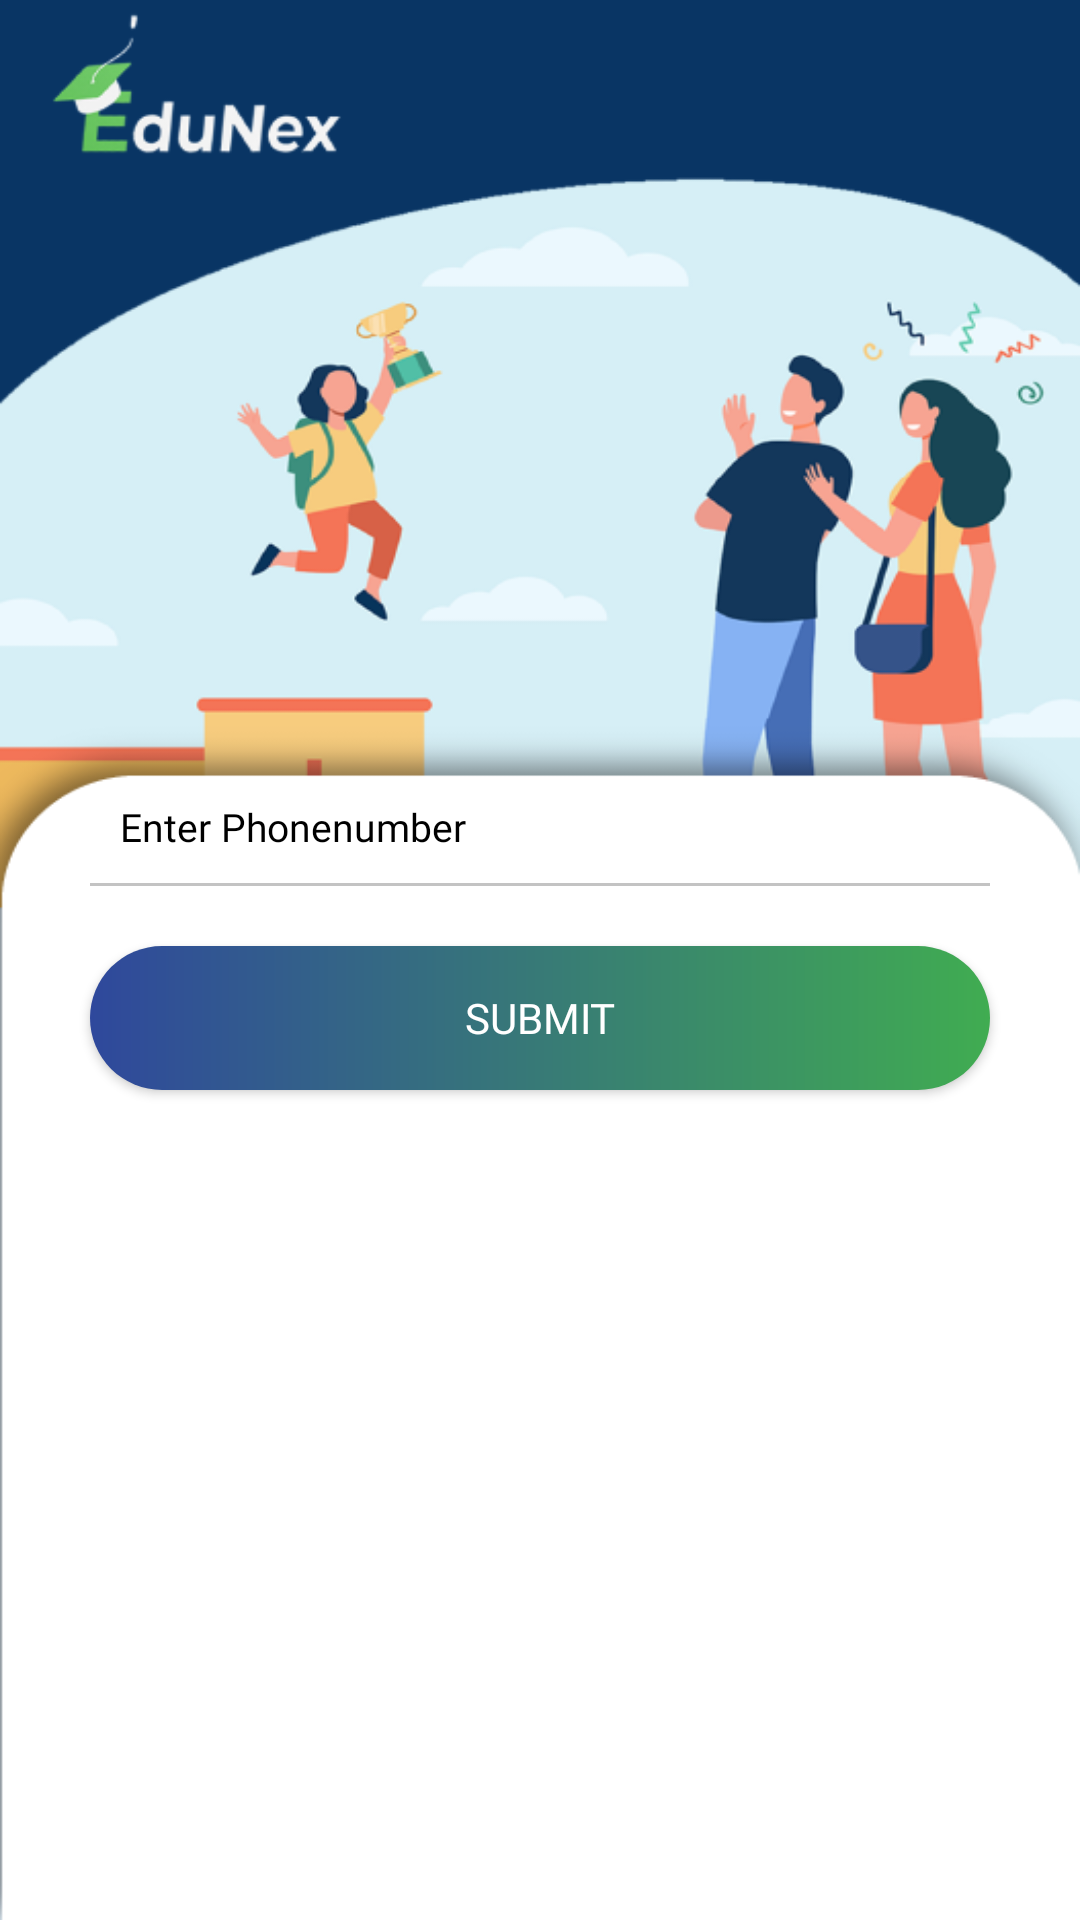

The Android layout XML behind this screen, and the referenced resources:
<!-- AndroidManifest.xml: application theme AppTheme -->
<!-- res/layout/activity_forgot.xml -->
<?xml version="1.0" encoding="utf-8"?>
<RelativeLayout xmlns:android="http://schemas.android.com/apk/res/android"
    android:layout_width="match_parent"
    android:layout_height="match_parent"
    android:gravity="center"
    android:background="@drawable/design"

    android:orientation="vertical"
    android:padding="10dp">


    <LinearLayout
        android:layout_width="match_parent"
        android:layout_height="wrap_content"
        android:layout_centerInParent="true"
        android:orientation="vertical">

        <EditText
            android:id="@+id/etPhone"
            android:textColor="@color/colorBlack"
            android:textColorHint="@color/colorBlack"
            android:layout_width="match_parent"
            android:layout_height="wrap_content"
            android:layout_marginRight="20dp"
            android:layout_marginLeft="20dp"
            android:textSize="13dp"
            android:fontFamily="@font/trebuc"
            android:background="@android:color/transparent"
            android:hint="Enter Phonenumber"
            android:padding="10dp" />

        <View
            android:layout_width="match_parent"
            android:layout_height="1dp"
            android:layout_marginLeft="20dp"
            android:layout_marginRight="20dp"
            android:background="@color/colorLine" />

        <Button
            android:id="@+id/btnForgot"
            android:layout_width="match_parent"
            android:layout_height="wrap_content"
            android:layout_margin="20dp"
            android:fontFamily="@font/trebuc"
            android:background="@drawable/buttion_gradient"
            android:text="Submit"
            android:textColor="@color/colorWhite" />
    </LinearLayout>

    <ProgressBar
        android:id="@+id/pgProgress"
        android:layout_width="wrap_content"
        android:layout_height="wrap_content"
        android:layout_centerInParent="true"
        android:visibility="gone" />

</RelativeLayout>
<!-- resources referenced by this layout -->
<resources>
  <color name="colorBlack">#000000</color>
  <color name="colorLine">#C3C3C3</color>
  <color name="colorWhite">#FFFFFF</color>
  <!-- drawable buttion_gradient (drawable) -->
  <shape xmlns:android="http://schemas.android.com/apk/res/android" android:shape="rectangle" >
      <gradient
          android:startColor="#40ac51"
          android:endColor="#2f489c"
          android:angle="180"/>
      <corners
          android:radius="80dp"/>
      <corners android:radius="60dp" />
  
  </shape>
  <!-- drawable design: png bitmap (drawable, 58340 bytes) -->
  <style name="AppTheme" parent="Theme.AppCompat.Light.NoActionBar">
          
          <item name="colorPrimary">@color/colorPrimary</item>
          <item name="colorPrimaryDark">@color/colorPrimaryDark</item>
          <item name="colorAccent">@color/colorDark</item>
          <item name="android:windowDisablePreview">true</item>
      </style>
  <color name="colorPrimary">#008577</color>
  <color name="colorPrimaryDark">#2f5183</color>
  <color name="colorDark">#168801</color>
</resources>
